The GitHub repository yugan-tano/farm-guardian contains a labelled image folder "kiwi" with 4 categories: brown spot, gray mold, healthy, ulcer. Examples follow, each with its label.

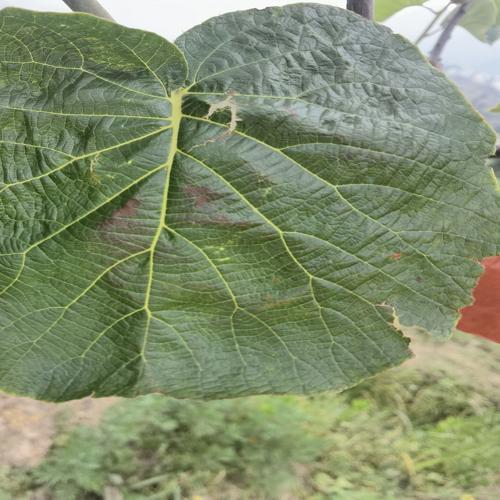
Label: brown spot

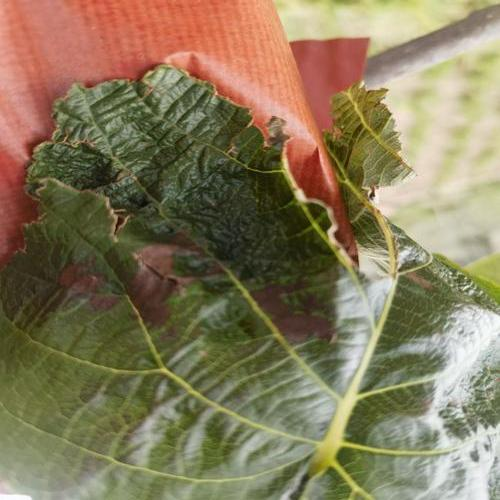
Label: brown spot

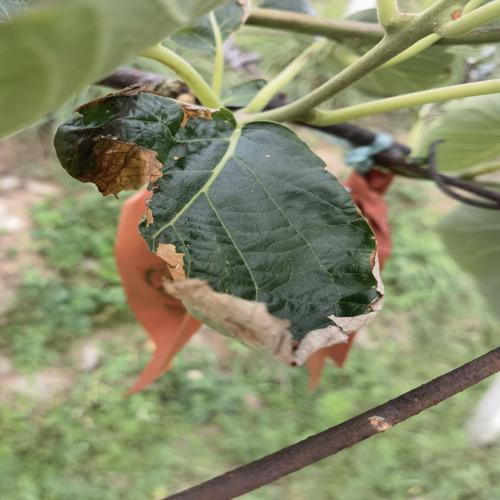
Label: gray mold

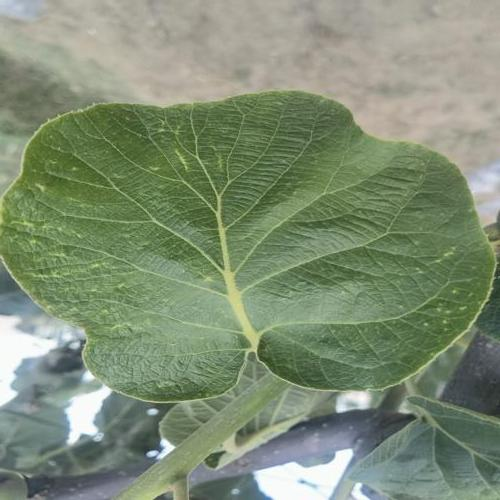
Label: ulcer

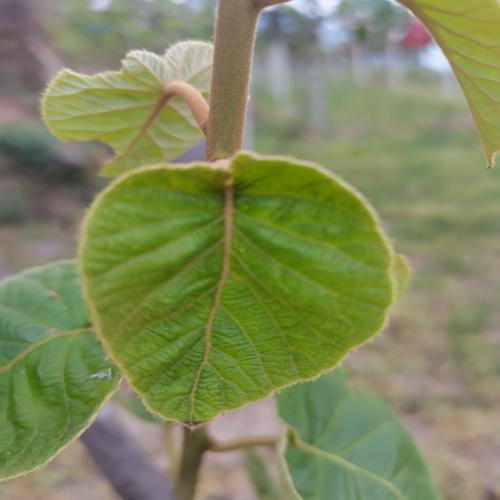
Label: healthy

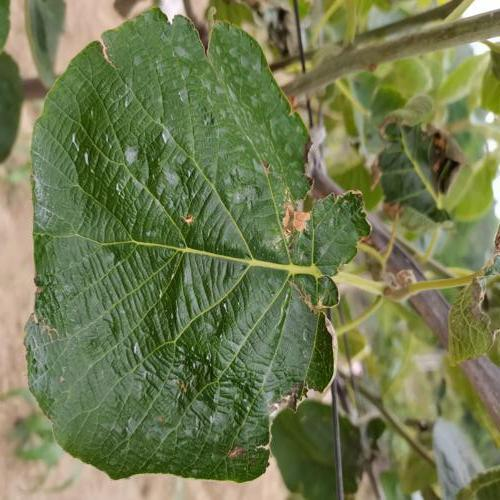
Label: gray mold
